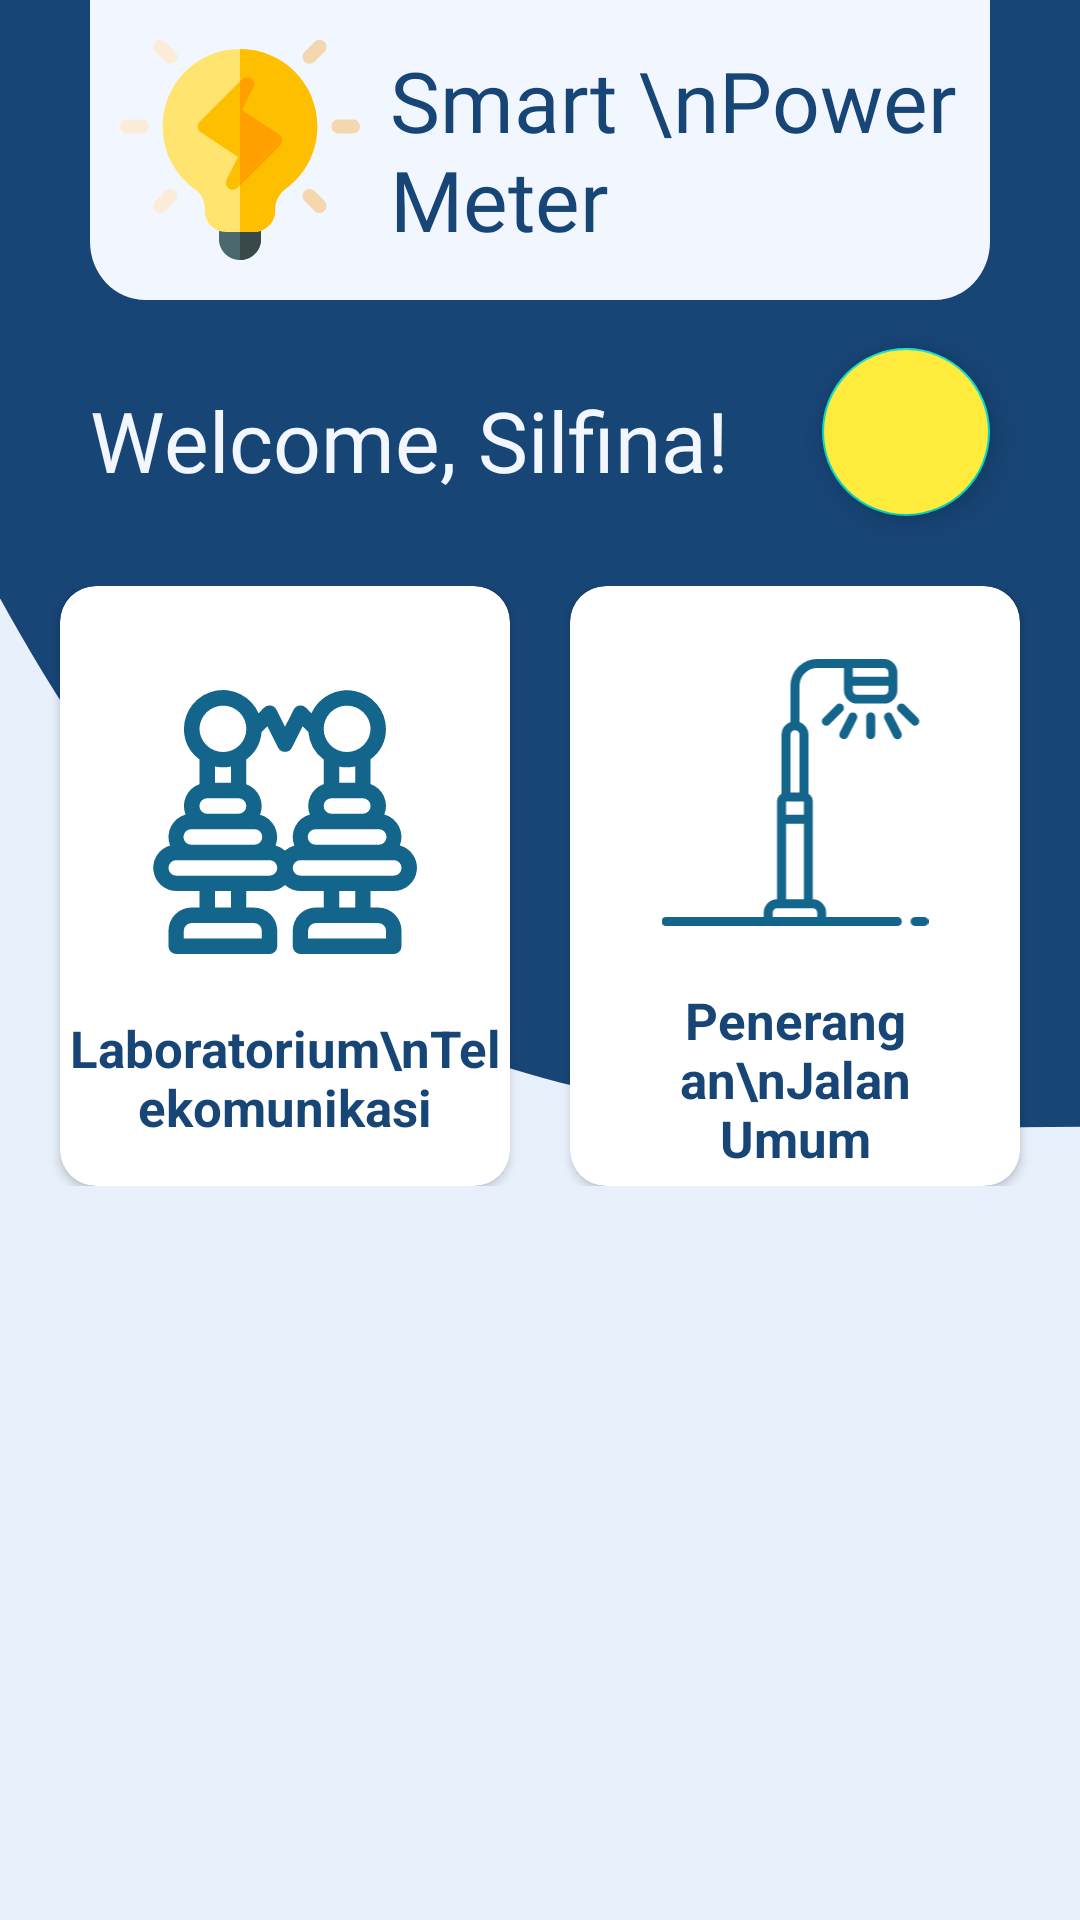

Android layout source for this screen:
<!-- AndroidManifest.xml: application theme Theme.SmartPowerMeter -->
<!-- res/layout/activity_main.xml -->
<?xml version="1.0" encoding="utf-8"?>
<RelativeLayout xmlns:android="http://schemas.android.com/apk/res/android"
    xmlns:app="http://schemas.android.com/apk/res-auto"
    xmlns:tools="http://schemas.android.com/tools"
    android:layout_width="match_parent"
    android:layout_height="match_parent"
    android:background="@drawable/bg_main"
    tools:context=".MainActivity">

    <RelativeLayout
        android:id="@+id/lyheader"
        android:layout_width="match_parent"
        android:layout_height="100dp"
        android:background="@drawable/ic_bg_header"
        android:layout_marginHorizontal="30dp"
        android:layout_centerHorizontal="true">
        <RelativeLayout
            android:layout_width="match_parent"
            android:layout_height="match_parent"
            android:gravity="center">
            <ImageView
                android:id="@+id/logo"
                android:layout_width="80dp"
                android:layout_height="80dp"
                android:layout_centerVertical="true"
                android:layout_alignParentLeft="true"
                android:layout_margin="10dp"
                android:layout_marginHorizontal="16dp"
                android:src="@drawable/ic_idea"
                />
            <TextView
                android:layout_toRightOf="@id/logo"
                android:layout_width="wrap_content"
                android:layout_height="wrap_content"
                android:text="Smart \nPower Meter"
                android:textColor="@color/biru_tua"
                android:layout_centerVertical="true"
                android:textSize="28sp"
                android:fontFamily="@font/righteousregular"/>
        </RelativeLayout>
    </RelativeLayout>
    <TextView
        android:id="@+id/welcome"
        android:layout_width="wrap_content"
        android:layout_height="wrap_content"
        android:layout_alignParentLeft="true"
        android:layout_marginLeft="30dp"
        android:layout_marginTop="28dp"
        android:layout_below="@+id/lyheader"
        android:text="Welcome, Silfina!"
        android:fontFamily="@font/righteousregular"
        android:textColor="@color/putih_pucat"
        android:textSize="28sp"
        android:gravity="top"
        />
    <LinearLayout
        android:id="@+id/ly_1"
        android:layout_width="match_parent"
        android:layout_height="200dp"
        android:layout_below="@+id/welcome"
        android:gravity="center"
        android:layout_marginTop="30dp"
        android:layout_marginHorizontal="10dp"
        android:orientation="horizontal"
        android:weightSum="2">
        <androidx.cardview.widget.CardView
            android:id="@+id/labtel"
            android:layout_width="match_parent"
            android:layout_height="200dp"
            android:background="@color/putih_pucat"
            android:layout_marginHorizontal="10dp"
            android:layout_weight="1"
            android:layout_marginLeft="30dp"
            app:cardCornerRadius="12dp">
            <RelativeLayout
                android:layout_width="match_parent"
                android:layout_height="match_parent"
                android:layout_gravity="center"
                android:gravity="center">
                <ImageView
                    android:id="@+id/ic_labtel"
                    android:layout_width="match_parent"
                    android:layout_height="wrap_content"
                    android:src="@drawable/ic_labtel"
                    android:layout_marginTop="20dp"
                    />
                <TextView
                    android:id="@+id/tv_labtel"
                    android:layout_width="wrap_content"
                    android:layout_height="wrap_content"
                    android:text="Laboratorium\nTelekomunikasi"
                    android:layout_below="@+id/ic_labtel"
                    android:layout_marginTop="20dp"
                    android:layout_centerHorizontal="true"
                    android:gravity="center"
                    android:textColor="@color/biru_tua"
                    android:textStyle="bold"
                    android:textSize="17sp"
                    />
            </RelativeLayout>

        </androidx.cardview.widget.CardView>
        <androidx.cardview.widget.CardView
            android:id="@+id/pju1"
            android:layout_width="match_parent"
            android:layout_height="200dp"
            android:background="@color/putih_pucat"
            android:layout_marginHorizontal="10dp"
            android:layout_marginRight="30dp"
            android:layout_weight="1"
            app:cardCornerRadius="12dp">
            <LinearLayout
                android:layout_width="match_parent"
                android:layout_height="match_parent"
                android:layout_gravity="center"
                android:orientation="vertical"
                android:gravity="center">
                <ImageView
                    android:id="@+id/iv_pju1"
                    android:layout_width="match_parent"
                    android:layout_height="wrap_content"
                    android:src="@drawable/ic_pju"
                    android:layout_marginTop="20dp"
                    />
                <TextView
                    android:id="@+id/tv_pju1"
                    android:layout_width="wrap_content"
                    android:layout_height="wrap_content"
                    android:text="Penerangan\nJalan Umum"
                    android:layout_below="@+id/ic_pju"
                    android:layout_marginTop="20dp"
                    android:layout_centerHorizontal="true"
                    android:gravity="center"
                    android:textColor="@color/biru_tua"
                    android:textStyle="bold"
                    android:textSize="17sp"
                    />
            </LinearLayout>

        </androidx.cardview.widget.CardView>
    </LinearLayout>
    <com.google.android.material.floatingactionbutton.FloatingActionButton
        android:id="@+id/btn_logout"
        android:layout_width="wrap_content"
        android:layout_height="wrap_content"
        android:layout_alignParentRight="true"
        android:layout_below="@+id/lyheader"
        android:layout_marginTop="16dp"
        android:layout_marginRight="30dp"
        android:tint="@color/white"
        android:backgroundTint="@color/kuning"
        android:src="@drawable/ic_outline_person_24"
        />
</RelativeLayout>
<!-- resources referenced by this layout -->
<resources>
  <color name="biru_tua">#174576</color>
  <color name="kuning">#FFEB3B</color>
  <color name="putih_pucat">#f2f7ff</color>
  <color name="white">#FFFFFFFF</color>
  <!-- drawable bg_main (drawable) -->
  <vector xmlns:android="http://schemas.android.com/apk/res/android"
      android:width="375dp"
      android:height="812dp"
      android:viewportWidth="375"
      android:viewportHeight="812">
    <path
        android:pathData="M0,0h375v812h-375z"
        android:fillColor="#e8f0fb"/>
    <path
        android:pathData="M0,0H375V476.5C164.15,480.1 81.08,432.52 0,253Z"
        android:fillColor="#174576"/>
  </vector>
  <!-- drawable ic_bg_header (drawable) -->
  <vector xmlns:android="http://schemas.android.com/apk/res/android"
      android:width="310dp"
      android:height="98dp"
      android:viewportWidth="310"
      android:viewportHeight="98">
    <path
        android:pathData="M0,0H310V79a19,19 0,0 1,-19 19H19A19,19 0,0 1,0 79Z"
        android:fillColor="#f2f7ff"/>
  </vector>
  <!-- drawable ic_idea: vector/xml drawable (drawable, 3372 chars, omitted) -->
  <!-- drawable ic_labtel: vector/xml drawable (drawable, 2571 chars, omitted) -->
  <!-- drawable ic_pju: vector/xml drawable (drawable, 2195 chars, omitted) -->
  <style name="Theme.SmartPowerMeter" parent="Theme.MaterialComponents.DayNight.NoActionBar">
          
          <item name="colorPrimary">@color/purple_500</item>
          <item name="colorPrimaryVariant">@color/purple_700</item>
          <item name="colorOnPrimary">@color/white</item>
          
          <item name="colorSecondary">@color/teal_200</item>
          <item name="colorSecondaryVariant">@color/teal_700</item>
          <item name="colorOnSecondary">@color/black</item>
          
          <item name="android:statusBarColor" tools:targetApi="l">?attr/colorPrimaryVariant</item>
          
      </style>
  <color name="purple_500">#FF6200EE</color>
  <color name="purple_700">#FF3700B3</color>
  <color name="teal_200">#FF03DAC5</color>
  <color name="teal_700">#FF018786</color>
  <color name="black">#FF000000</color>
</resources>
